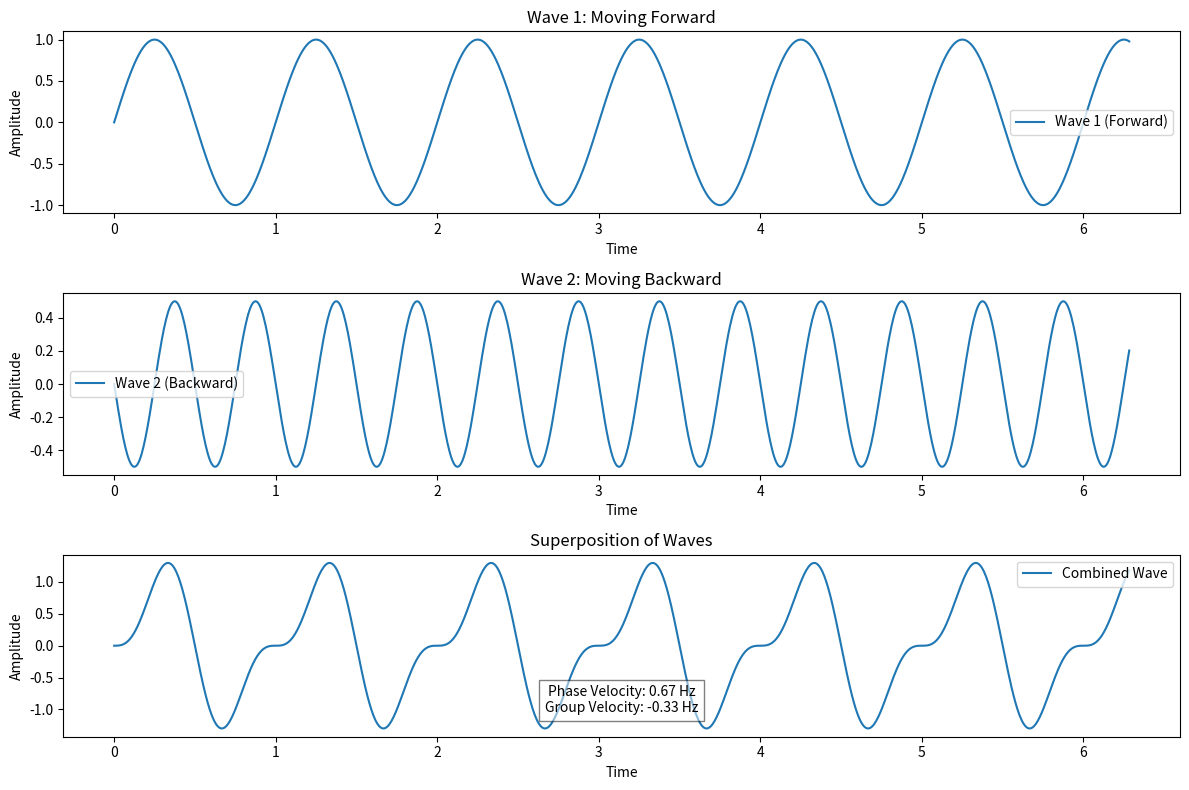

Here is the Python script that generated this plot:
import numpy as np
import matplotlib.pyplot as plt

# Time vector
t = np.linspace(0, 2*np.pi, 1000)

# Parameters for Wave 1 (moving forward)
A1 = 1         # Amplitude of Wave 1
f1 = 1         # Frequency of Wave 1 (in Hz)
phi1 = 0       # Phase shift of Wave 1
wave1_forward = A1 * np.sin(2 * np.pi * f1 * t + phi1)

# Parameters for Wave 2 (moving backward)
A2 = 0.5       # Amplitude of Wave 2
f2 = 2         # Frequency of Wave 2 (in Hz)
phi2 = np.pi   # Phase shift of Wave 2 (180 degrees)
wave2_backward = A2 * np.sin(2 * np.pi * f2 * t + phi2)

# Combined Wave (superposition)
combined_wave = wave1_forward + wave2_backward

# Calculate phase velocity and group velocity
phase_velocity = (f1 * f2) / (f1 + f2)
group_velocity = (f1 - f2) / (f1 + f2)

# Plotting
plt.figure(figsize=(12, 8))

# Wave 1 (moving forward)
plt.subplot(3, 1, 1)
plt.plot(t, wave1_forward, label='Wave 1 (Forward)')
plt.title('Wave 1: Moving Forward')
plt.xlabel('Time')
plt.ylabel('Amplitude')
plt.legend()

# Wave 2 (moving backward)
plt.subplot(3, 1, 2)
plt.plot(t, wave2_backward, label='Wave 2 (Backward)')
plt.title('Wave 2: Moving Backward')
plt.xlabel('Time')
plt.ylabel('Amplitude')
plt.legend()

# Combined wave (superposition)
plt.subplot(3, 1, 3)
plt.plot(t, combined_wave, label='Combined Wave')
plt.title('Superposition of Waves')
plt.xlabel('Time')
plt.ylabel('Amplitude')
plt.legend()

# Print velocities
plt.text(0.5, 0.2, f'Phase Velocity: {phase_velocity:.2f} Hz\nGroup Velocity: {group_velocity:.2f} Hz', ha='center', va='center', transform=plt.gca().transAxes, bbox=dict(facecolor='white', alpha=0.5))

plt.tight_layout()
plt.show()